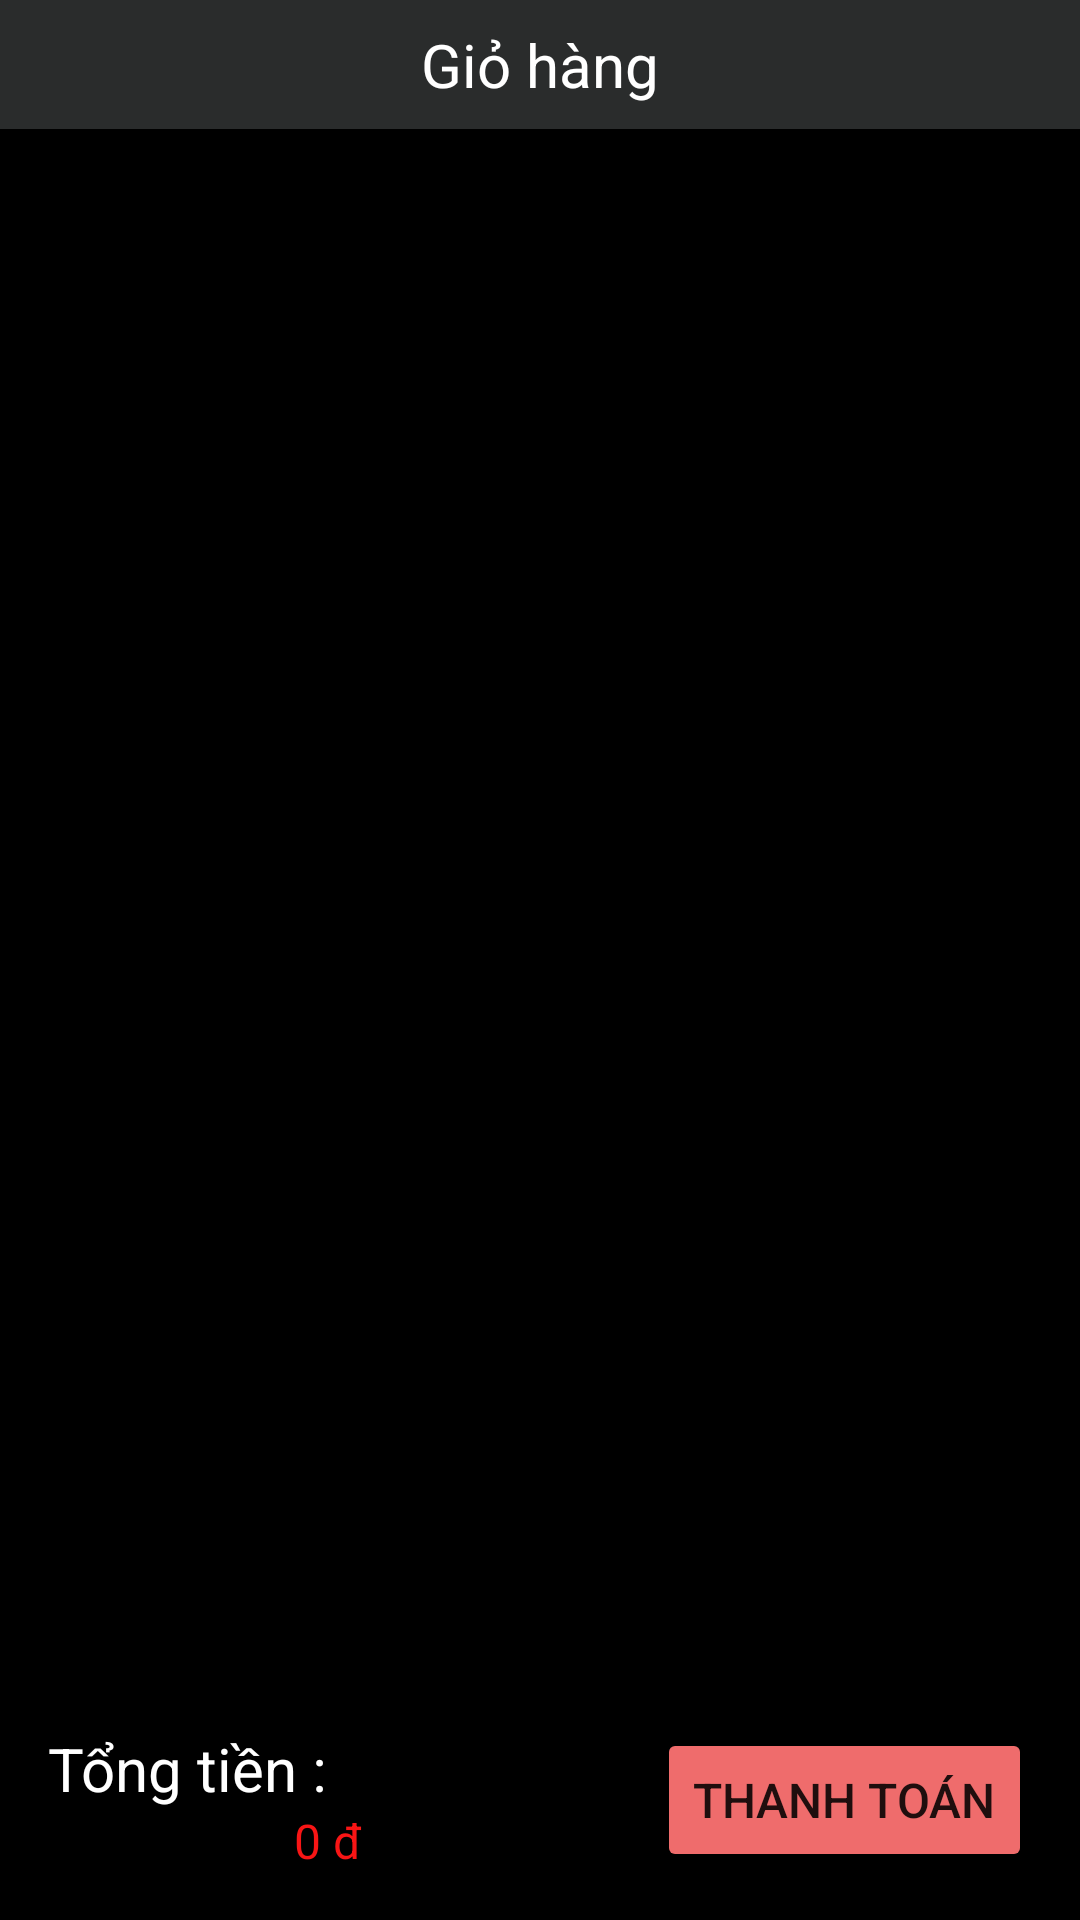

Here is an Android app screen rendered from its layout file. Give the layout XML and the strings, colors and styles it references.
<!-- AndroidManifest.xml: application theme Theme.AppCompat.DayNight.NoActionBar -->
<!-- res/layout/activity_oder_main.xml -->
<?xml version="1.0" encoding="utf-8"?>
<androidx.constraintlayout.widget.ConstraintLayout xmlns:android="http://schemas.android.com/apk/res/android"
    xmlns:app="http://schemas.android.com/apk/res-auto"
    xmlns:tools="http://schemas.android.com/tools"
    android:layout_width="match_parent"
    android:layout_height="match_parent"
    android:background="@color/black"
    app:circularflow_radiusInDP="20dp"
    tools:context=".OderMainActivity">

    <ListView
        android:id="@+id/lvOder"
        android:layout_width="0dp"
        android:layout_height="0dp"
        android:layout_marginStart="16dp"
        android:layout_marginEnd="16dp"
        app:layout_constraintBottom_toTopOf="@+id/btnThanhToan"
        app:layout_constraintEnd_toEndOf="parent"
        app:layout_constraintHorizontal_bias="0.0"
        app:layout_constraintStart_toStartOf="parent"
        app:layout_constraintTop_toBottomOf="@+id/textView31"
        app:layout_constraintVertical_bias="0.01999998" />

    <Button
        android:id="@+id/btnThanhToan"
        android:layout_width="0dp"
        android:layout_height="wrap_content"
        android:layout_marginEnd="16dp"
        android:layout_marginBottom="16dp"
        android:backgroundTint="#EF6C6C"
        android:text="Thanh Toán"
        android:textSize="16sp"
        app:circularflow_radiusInDP="12dp"
        app:layout_constraintBottom_toBottomOf="parent"
        app:layout_constraintEnd_toEndOf="parent" />

    <TextView
        android:id="@+id/textView25"
        android:layout_width="0dp"
        android:layout_height="wrap_content"
        android:layout_marginStart="16dp"
        android:layout_marginEnd="16dp"
        android:text="Tổng tiền :"
        android:textColor="#FFFFFF"
        android:textSize="20sp"
        app:layout_constraintEnd_toStartOf="@+id/btnThanhToan"
        app:layout_constraintStart_toStartOf="parent"
        app:layout_constraintTop_toTopOf="@+id/btnThanhToan" />

    <TextView
        android:id="@+id/txtTongTien"
        android:layout_width="0dp"
        android:layout_height="wrap_content"
        android:gravity="center"
        android:text="0 đ"
        android:textColor="#F81515"
        android:textSize="16sp"
        app:layout_constraintBottom_toBottomOf="@+id/btnThanhToan"
        app:layout_constraintEnd_toEndOf="@+id/textView25"
        app:layout_constraintStart_toStartOf="@+id/textView25"
        app:layout_constraintTop_toBottomOf="@+id/textView25" />

    <TextView
        android:id="@+id/textView31"
        android:layout_width="0dp"
        android:layout_height="wrap_content"
        android:background="#2a2c2c"
        android:gravity="center"
        android:paddingTop="8dp"
        android:paddingBottom="8dp"
        android:text="Giỏ hàng"
        android:textColor="#FFFFFF"
        android:textSize="20sp"
        app:layout_constraintEnd_toEndOf="parent"
        app:layout_constraintStart_toStartOf="parent"
        app:layout_constraintTop_toTopOf="parent" />
</androidx.constraintlayout.widget.ConstraintLayout>
<!-- resources referenced by this layout -->
<resources>
  <color name="black">#FF000000</color>
</resources>
